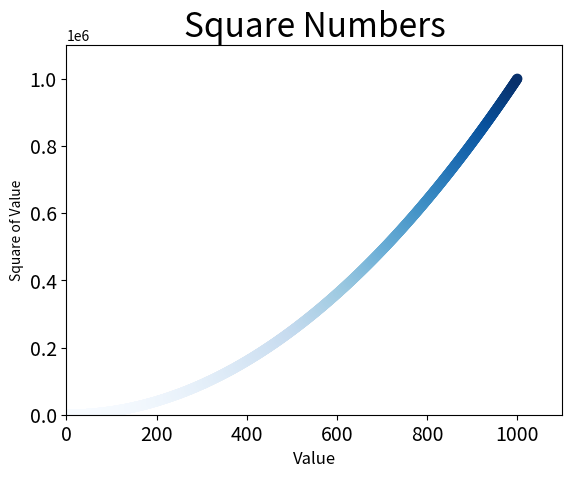

Write the Python code that produced this figure.
import matplotlib.pyplot as plt

x_values = list(range(1, 1001))
y_values = [x**2 for x in x_values]
# 's' = tamanho da marcação, 'edgecolors' = borda, 'c' = cor, c=('tipo um rgb(de 0 a 1)')
plt.scatter(x_values, y_values, c=y_values, cmap=plt.cm.Blues, s=40)
plt.title("Square Numbers", fontsize=24)
plt.xlabel("Value", fontsize=12)
plt.ylabel("Square of Value", fontsize=10)

# Define o tamnho dos rótulos das marcações.
plt.tick_params(axis='both', which='major', labelsize=14)
plt.axis([0, 1100, 0, 1100000])


# salva altomaticamente os gráficos - 'bbox_inches='tight' = deixa espaços em braco
plt.savefig('squares_plot.png', bbox_inches='tight')
